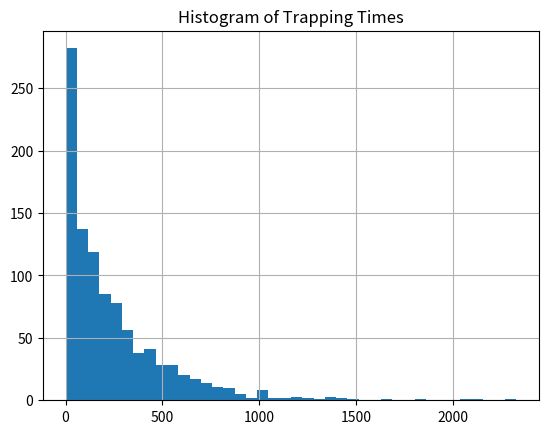
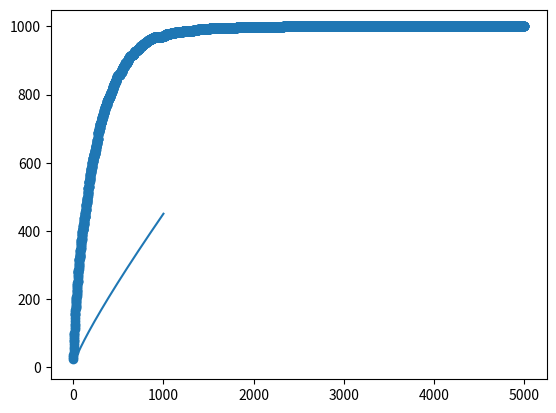

Generate these figures, in order, with matplotlib:
import numpy as np
from matplotlib import pyplot as plt 

grid_num=500
c=10**-2
trap_num=c*grid_num**2
traps_placed=0
occ=np.zeros([grid_num+1,grid_num+1])
nPart=1000
trapped_time=np.zeros([nPart,1])
tmax=5000
surv_mat=np.zeros([nPart,tmax])


while traps_placed<trap_num:
    pos_x_trap=np.random.randint(0,grid_num+1)
    pos_y_trap=np.random.randint(0,grid_num+1)
    if occ[pos_x_trap,pos_y_trap]==0:
        occ[pos_x_trap,pos_y_trap]=-1
        traps_placed=traps_placed+1

for part in range(nPart):
    
    #Place Particles
    pos_x=np.random.randint(0,grid_num+1)
    pos_y=np.random.randint(0,grid_num+1)
    t=0
    
    
    if occ[pos_x,pos_y]==-1:
        trapped=1
        trapped_time[part]=0
        surv_mat[part,t]=0
    else:
        trapped=0
        surv_mat[part,t]=1
    while trapped==0:
        r=np.random.rand()
        if r<=0.5:
            if pos_x!=0 and pos_x!=grid_num:
                pos_x=pos_x+np.random.choice([-1,1])
            elif pos_x==0:
                pos_x=pos_x+1
            elif pos_x==grid_num:
                pos_x=pos_x-1
        else:
            if pos_y!=0 and pos_y!=grid_num:
                pos_y=pos_y+np.random.choice([-1,1])
            elif pos_y==0:
                pos_y=pos_y+1
            elif pos_y==grid_num:
                pos_y=pos_y-1
        if occ[pos_x,pos_y]==-1:
            trapped=1
            trapped_time[part]=t+1
            
            surv_mat[part,t]=0
            break
        else:
            surv_mat[part,t]=1
        
        
        t=t+1

plt.figure()    
plt.title('Histogram of Trapping Times')
plt.hist(trapped_time,bins='auto')
plt.grid()
plt.figure()
xs=np.linspace(0,np.size(surv_mat,axis=1),np.size(surv_mat,axis=1))
ys=np.sum(surv_mat,axis=0)
plt.scatter(xs,nPart-ys)
steps=np.linspace(10,1000,tmax)
s_theoretical_2d=np.pi*steps/np.log(steps)
phi=(1-c)*s_theoretical_2d
plt.plot(steps,phi)
        
